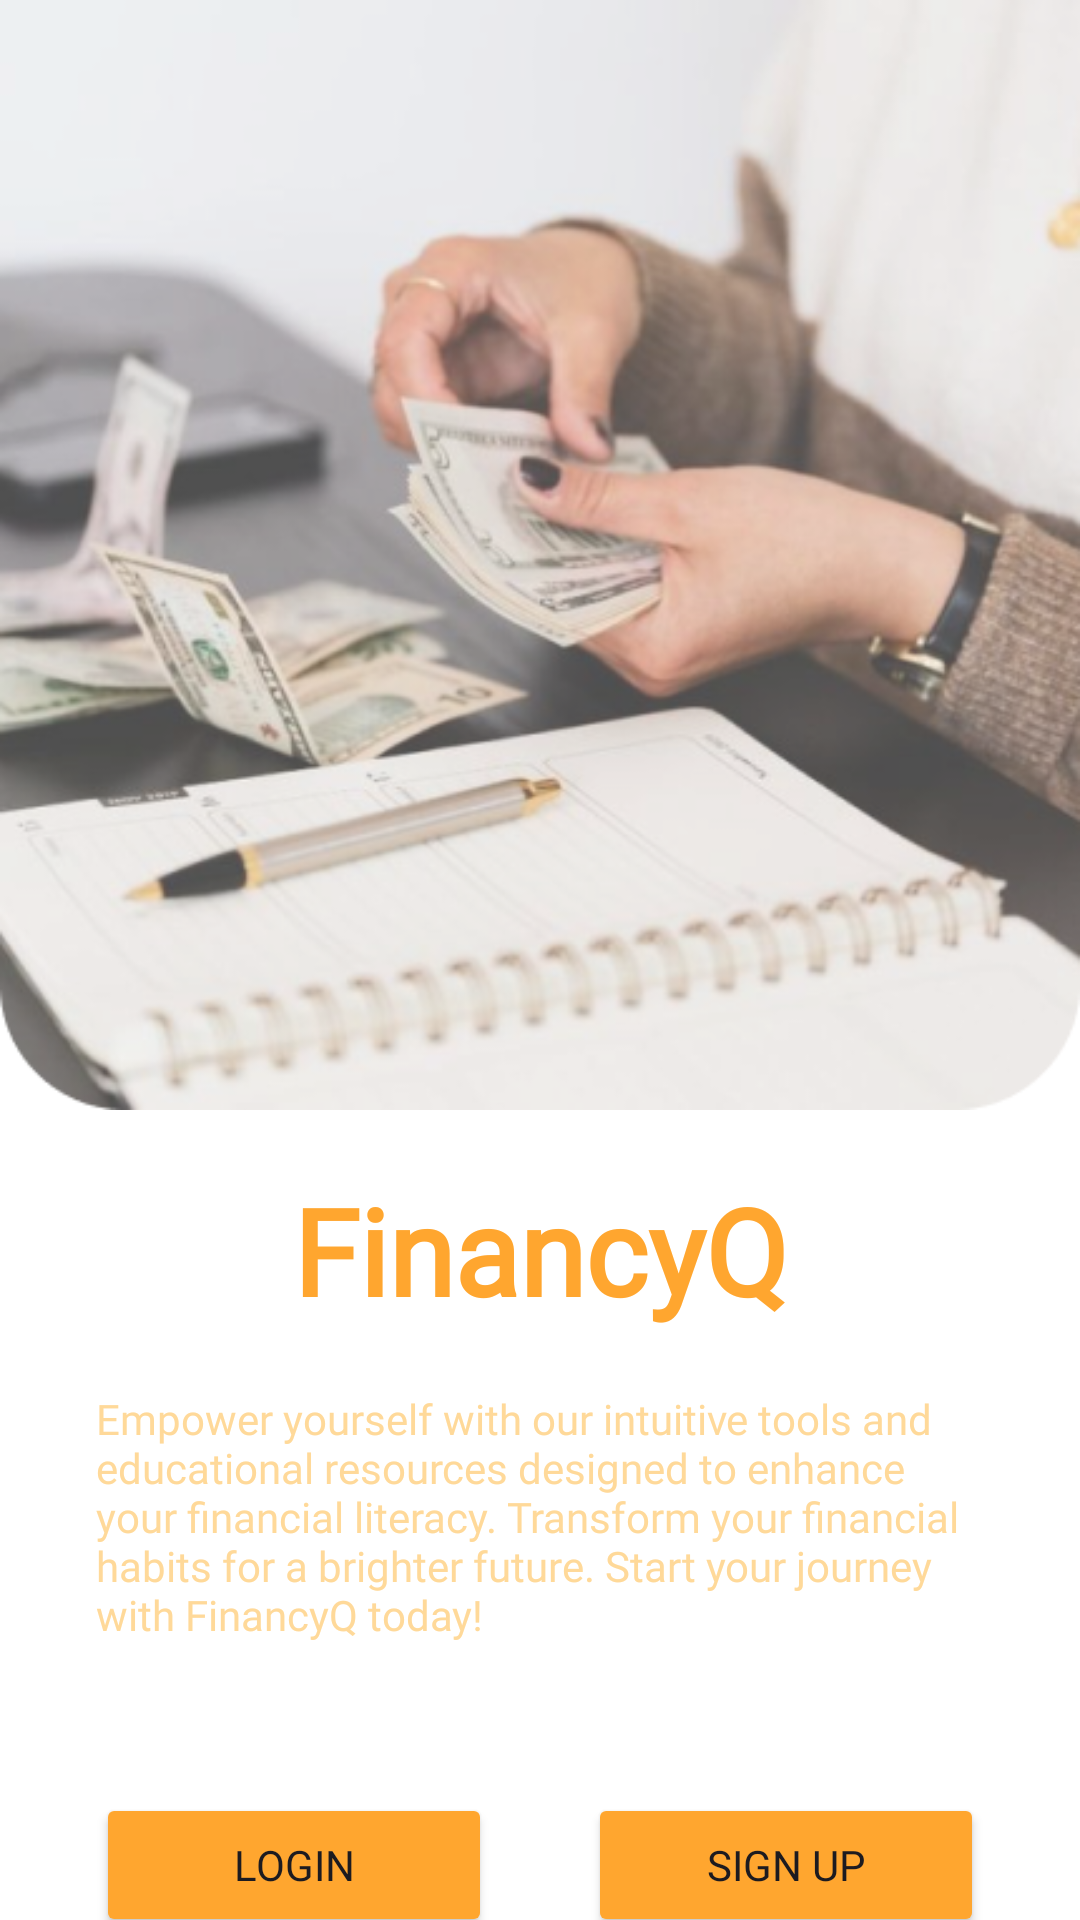

This screen was rendered from an Android layout file. Write that file and the resources it references.
<!-- AndroidManifest.xml: application theme Theme.FinancyQ -->
<!-- res/layout/activity_welcome.xml -->
<androidx.constraintlayout.widget.ConstraintLayout
    xmlns:android="http://schemas.android.com/apk/res/android"
    xmlns:app="http://schemas.android.com/apk/res-auto"
    xmlns:tools="http://schemas.android.com/tools"
    android:id="@+id/main"
    android:layout_width="match_parent"
    android:layout_height="match_parent"
    android:background="@color/white"
    tools:context=".ui.welcome.WelcomeActivity">

    <ImageView
        android:id="@+id/imageView"
        android:layout_width="match_parent"
        android:layout_height="370dp"
        android:outlineProvider="background"
        android:scaleType="fitXY"
        android:src="@drawable/bg_welcome"
        app:layout_constraintEnd_toEndOf="parent"
        app:layout_constraintHorizontal_bias="0.0"
        app:layout_constraintStart_toStartOf="parent"
        app:layout_constraintTop_toTopOf="parent" />

    <TextView
        android:id="@+id/titleTextView"
        android:layout_width="wrap_content"
        android:layout_height="wrap_content"
        android:layout_marginStart="32dp"
        android:layout_marginTop="20dp"
        android:layout_marginEnd="32dp"
        android:fontFamily="@font/poppins_bold"
        android:gravity="center"
        android:text="@string/app_name"
        android:textColor="@color/orange"
        android:textSize="40sp"
        android:textStyle="bold"
        app:layout_constraintEnd_toEndOf="parent"
        app:layout_constraintStart_toStartOf="parent"
        app:layout_constraintTop_toBottomOf="@id/imageView" />

    <TextView
        android:id="@+id/descTextView"
        android:layout_width="0dp"
        android:layout_height="wrap_content"
        android:layout_marginTop="20dp"
        android:layout_marginStart="32dp"
        android:layout_marginEnd="32dp"
        android:fontFamily="@font/poppins"
        android:text="@string/message_welcome_page"
        android:textColor="@color/orange2"
        android:textSize="14sp"
        android:gravity="start|end"
        app:layout_constraintEnd_toEndOf="parent"
        app:layout_constraintStart_toStartOf="parent"
        app:layout_constraintTop_toBottomOf="@+id/titleTextView" />

    <Button
        android:id="@+id/loginButton"
        android:layout_width="0dp"
        android:layout_height="wrap_content"
        android:layout_marginStart="32dp"
        android:layout_marginTop="50dp"
        android:layout_marginEnd="16dp"
        android:backgroundTint="@color/orange"
        android:text="@string/login"
        android:fontFamily="@font/poppins_bold"
        app:layout_constraintEnd_toStartOf="@+id/signupButton"
        app:layout_constraintHorizontal_bias="0.5"
        app:layout_constraintStart_toStartOf="parent"
        app:layout_constraintTop_toBottomOf="@+id/descTextView" />

    <Button
        android:id="@+id/signupButton"
        android:layout_width="0dp"
        android:layout_height="wrap_content"
        android:layout_marginStart="16dp"
        android:layout_marginTop="50dp"
        android:layout_marginEnd="32dp"
        android:backgroundTint="@color/orange"
        android:text="@string/signup"
        android:fontFamily="@font/poppins_bold"
        app:layout_constraintEnd_toEndOf="parent"
        app:layout_constraintHorizontal_bias="0.5"
        app:layout_constraintStart_toEndOf="@id/loginButton"
        app:layout_constraintTop_toBottomOf="@+id/descTextView" />


</androidx.constraintlayout.widget.ConstraintLayout>
<!-- resources referenced by this layout -->
<resources>
  <color name="orange">#FFA62F</color>
  <color name="orange2">#FFD999</color>
  <color name="white">#FFFFFFFF</color>
  <!-- drawable bg_welcome: png bitmap (drawable, 224987 bytes) -->
  <string name="app_name">FinancyQ</string>
  <string name="login">Login</string>
  <string name="message_welcome_page"> Empower yourself with our intuitive tools and educational resources designed to enhance your financial literacy. Transform your financial habits for a brighter future. Start your journey with FinancyQ today! </string>
  <string name="signup">Sign Up</string>
  <style name="Theme.FinancyQ" parent="Base.Theme.FinancyQ" />
  <style name="Base.Theme.FinancyQ" parent="Theme.Material3.Light.NoActionBar">
          <item name="android:windowLightStatusBar">true</item>
          <item name="android:statusBarColor">@color/orange3</item>
          <item name="colorPrimary">@color/orange</item>
      </style>
  <color name="orange3">#FFF4E0</color>
</resources>
